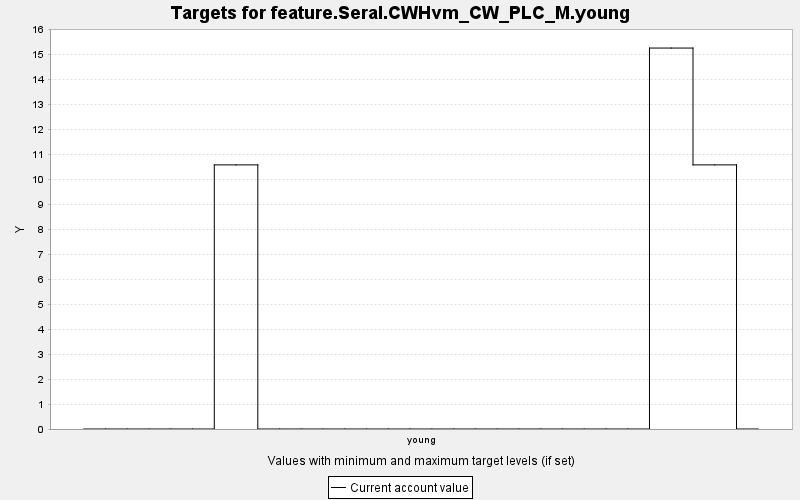

The data file committed next to this chart (first rows):
TARGET, PERIOD, YEAR, PERIODWIDTH, MINIMUM, MAXIMUM, MINWEIGHT, MAXWEIGHT, CURRENT, SUMMARY
feature.Seral.CWHvm_CW_PLC_M.young, 0, 0, 10.0, 0.0, 10000, 1.0, 1.0, 0.0, 0.0
feature.Seral.CWHvm_CW_PLC_M.young, 1, 10, 10.0, 0.0, 10000, 1.0, 1.0, 0.0, 0.0
feature.Seral.CWHvm_CW_PLC_M.young, 2, 20, 10.0, 0.0, 10000, 1.0, 1.0, 0.0, 0.0
feature.Seral.CWHvm_CW_PLC_M.young, 3, 30, 10.0, 0.0, 10000, 1.0, 1.0, 0.0, 0.0
feature.Seral.CWHvm_CW_PLC_M.young, 4, 40, 10.0, 0.0, 10000, 1.0, 1.0, 0.0, 0.0
feature.Seral.CWHvm_CW_PLC_M.young, 5, 50, 10.0, 0.0, 10000, 1.0, 1.0, 0.0, 0.0
feature.Seral.CWHvm_CW_PLC_M.young, 6, 60, 10.0, 0.0, 10000, 1.0, 1.0, 10.58, 0.0
feature.Seral.CWHvm_CW_PLC_M.young, 7, 70, 10.0, 0.0, 10000, 1.0, 1.0, 10.58, 0.0
feature.Seral.CWHvm_CW_PLC_M.young, 8, 80, 10.0, 0.0, 10000, 1.0, 1.0, 0.0, 0.0
feature.Seral.CWHvm_CW_PLC_M.young, 9, 90, 10.0, 0.0, 10000, 1.0, 1.0, 0.0, 0.0
feature.Seral.CWHvm_CW_PLC_M.young, 10, 100, 10.0, 0.0, 10000, 1.0, 1.0, 0.0, 0.0
feature.Seral.CWHvm_CW_PLC_M.young, 11, 110, 10.0, 0.0, 10000, 1.0, 1.0, 0.0, 0.0
feature.Seral.CWHvm_CW_PLC_M.young, 12, 120, 10.0, 0.0, 10000, 1.0, 1.0, 0.0, 0.0
feature.Seral.CWHvm_CW_PLC_M.young, 13, 130, 10.0, 0.0, 10000, 1.0, 1.0, 0.0, 0.0
feature.Seral.CWHvm_CW_PLC_M.young, 14, 140, 10.0, 0.0, 10000, 1.0, 1.0, 0.0, 0.0
feature.Seral.CWHvm_CW_PLC_M.young, 15, 150, 10.0, 0.0, 10000, 1.0, 1.0, 0.0, 0.0
feature.Seral.CWHvm_CW_PLC_M.young, 16, 160, 10.0, 0.0, 10000, 1.0, 1.0, 0.0, 0.0
feature.Seral.CWHvm_CW_PLC_M.young, 17, 170, 10.0, 0.0, 10000, 1.0, 1.0, 0.0, 0.0
feature.Seral.CWHvm_CW_PLC_M.young, 18, 180, 10.0, 0.0, 10000, 1.0, 1.0, 0.0, 0.0
feature.Seral.CWHvm_CW_PLC_M.young, 19, 190, 10.0, 0.0, 10000, 1.0, 1.0, 0.0, 0.0
feature.Seral.CWHvm_CW_PLC_M.young, 20, 200, 10.0, 0.0, 10000, 1.0, 1.0, 0.0, 0.0
feature.Seral.CWHvm_CW_PLC_M.young, 21, 210, 10.0, 0.0, 10000, 1.0, 1.0, 0.0, 0.0
feature.Seral.CWHvm_CW_PLC_M.young, 22, 220, 10.0, 0.0, 10000, 1.0, 1.0, 0.0, 0.0
feature.Seral.CWHvm_CW_PLC_M.young, 23, 230, 10.0, 0.0, 10000, 1.0, 1.0, 0.0, 0.0
feature.Seral.CWHvm_CW_PLC_M.young, 24, 240, 10.0, 0.0, 10000, 1.0, 1.0, 0.0, 0.0
feature.Seral.CWHvm_CW_PLC_M.young, 25, 250, 10.0, 0.0, 10000, 1.0, 1.0, 0.0, 0.0
feature.Seral.CWHvm_CW_PLC_M.young, 26, 260, 10.0, 0.0, 10000, 1.0, 1.0, 15.26, 0.0
feature.Seral.CWHvm_CW_PLC_M.young, 27, 270, 10.0, 0.0, 10000, 1.0, 1.0, 15.26, 0.0
feature.Seral.CWHvm_CW_PLC_M.young, 28, 280, 10.0, 0.0, 10000, 1.0, 1.0, 10.58, 0.0
feature.Seral.CWHvm_CW_PLC_M.young, 29, 290, 10.0, 0.0, 10000, 1.0, 1.0, 10.58, 0.0
feature.Seral.CWHvm_CW_PLC_M.young, 30, 300, 10.0, 0.0, 10000, 1.0, 1.0, 0.0, 0.0
